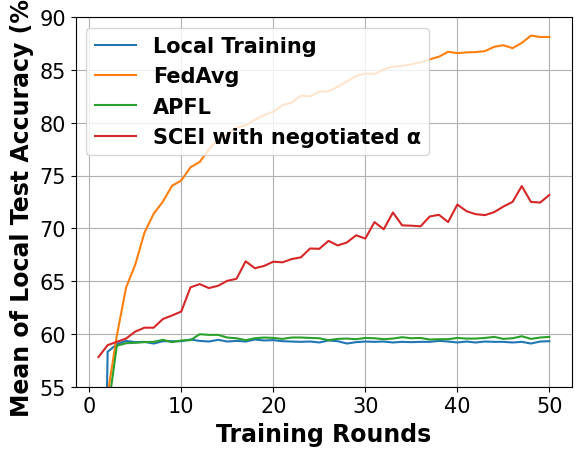

This chart was generated by the following Python code:
# -*- coding: UTF-8 -*-

# For ubuntu env error: findfont: Font family ['Times New Roman'] not found. Falling back to DejaVu Sans.
# ```bash
# sudo apt-get install msttcorefonts
# rm -rf ~/.cache/matplotlib
# ```

import matplotlib.pyplot as plt
import matplotlib.font_manager as font_manager

x = [1, 2, 3, 4, 5, 6, 7, 8, 9, 10, 11, 12, 13, 14, 15, 16, 17, 18, 19, 20, 21, 22, 23, 24, 25, 26, 27, 28, 29, 30, 31,
     32, 33, 34, 35, 36, 37, 38, 39, 40, 41, 42, 43, 44, 45, 46, 47, 48, 49, 50]
local_train = [11.03, 58.31, 59.03, 59.34, 59.22, 59.25, 59.09, 59.31, 59.31, 59.31, 59.47, 59.34, 59.28, 59.44, 59.28, 59.34, 59.28, 59.47, 59.38, 59.41, 59.31, 59.28, 59.25, 59.28, 59.19, 59.38, 59.31, 59.09, 59.22, 59.28, 59.25, 59.28, 59.19, 59.25, 59.22, 59.25, 59.25, 59.34, 59.28, 59.19, 59.28, 59.19, 59.28, 59.25, 59.25, 59.19, 59.25, 59.09, 59.28, 59.31]
fed_avg = [38.56, 54.28, 59.84, 64.38, 66.56, 69.59, 71.38, 72.53, 74.03, 74.53, 75.78, 76.28, 77.47, 78.44, 78.91, 79.53, 79.75, 80.28, 80.72, 81.03, 81.66, 81.91, 82.56, 82.5, 82.94, 82.97, 83.41, 83.91, 84.41, 84.66, 84.62, 85.06, 85.31, 85.38, 85.53, 85.72, 86, 86.25, 86.72, 86.59, 86.66, 86.69, 86.78, 87.19, 87.34, 87.06, 87.56, 88.25, 88.12, 88.12]
apfl = [11.03, 52.56, 58.88, 59.12, 59.16, 59.22, 59.25, 59.44, 59.22, 59.38, 59.41, 59.97, 59.91, 59.91, 59.66, 59.59, 59.41, 59.59, 59.66, 59.62, 59.53, 59.66, 59.66, 59.62, 59.59, 59.41, 59.53, 59.56, 59.5, 59.62, 59.59, 59.5, 59.56, 59.69, 59.59, 59.62, 59.47, 59.5, 59.5, 59.62, 59.56, 59.56, 59.62, 59.72, 59.53, 59.59, 59.78, 59.53, 59.66, 59.72]
scei = [57.81, 58.94, 59.25, 59.56, 60.22, 60.59, 60.59, 61.41, 61.75, 62.12, 64.41, 64.72, 64.34, 64.56, 65.03, 65.22, 66.88, 66.22, 66.44, 66.84, 66.78, 67.09, 67.25, 68.09, 68.06, 68.81, 68.38, 68.66, 69.34, 69.03, 70.59, 69.91, 71.5, 70.28, 70.25, 70.19, 71.12, 71.28, 70.59, 72.25, 71.62, 71.34, 71.25, 71.53, 72.06, 72.5, 74, 72.5, 72.44, 73.16]

fig, axes = plt.subplots()

legendFont = font_manager.FontProperties(family='Times New Roman', weight='bold', style='normal', size=15)
xylabelFont = font_manager.FontProperties(family='Times New Roman', weight='bold', style='normal', size=17)
csXYLabelFont = {'fontproperties': xylabelFont}

axes.plot(x, local_train, label="Local Training")
axes.plot(x, fed_avg, label="FedAvg")
axes.plot(x, apfl, label="APFL")
axes.plot(x, scei, label="SCEI with negotiated α")


axes.set_xlabel("Training Rounds", **csXYLabelFont)
axes.set_ylabel("Mean of Local Test Accuracy (%)", **csXYLabelFont)

plt.xticks(family='Times New Roman', fontsize=15)
plt.yticks(family='Times New Roman', fontsize=15)
plt.ylim(55, 90)
plt.legend(prop=legendFont)
plt.grid()
plt.show()
